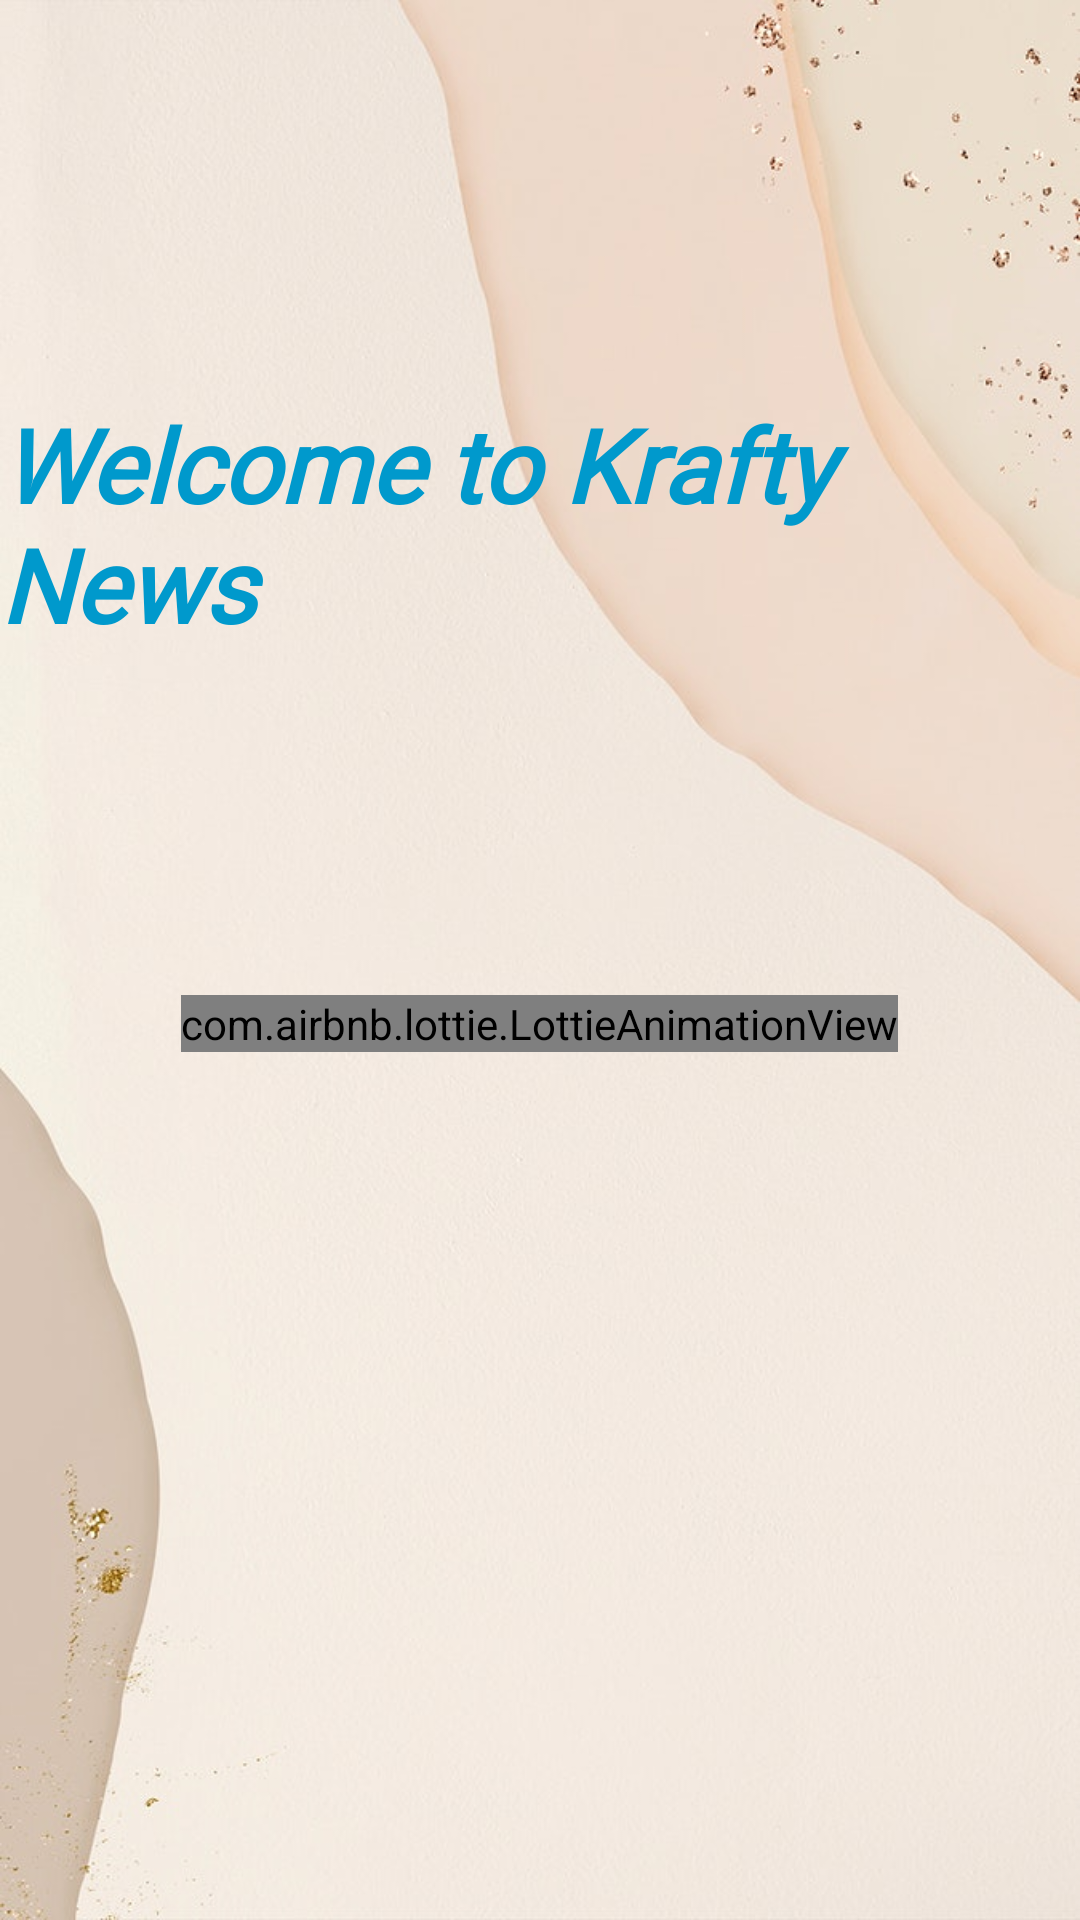

Here is an Android app screen rendered from its layout file. Give the layout XML and the strings, colors and styles it references.
<!-- AndroidManifest.xml: activity theme Theme.SplashScreenTheme -->
<!-- res/layout/activity_main.xml -->
<?xml version="1.0" encoding="utf-8"?>
<androidx.constraintlayout.widget.ConstraintLayout
    xmlns:android="http://schemas.android.com/apk/res/android"
    xmlns:app="http://schemas.android.com/apk/res-auto"
    xmlns:tools="http://schemas.android.com/tools"
    android:layout_width="match_parent"
    android:layout_height="match_parent"
    android:background="@drawable/splash_screen"
    tools:context=".ui.MainActivity">

    <TextView
        android:id="@+id/welcome_text"
        android:layout_width="wrap_content"
        android:layout_height="wrap_content"
        android:text="@string/splash_text"
        android:textColor="@android:color/holo_blue_dark"
        android:textSize="34sp"
        android:textStyle="italic|bold"
        android:textAllCaps="false"
        android:fontFamily="@font/almendra_sc"
        app:layout_constraintBottom_toBottomOf="parent"
        app:layout_constraintEnd_toEndOf="parent"
        app:layout_constraintHorizontal_bias="0.497"
        app:layout_constraintStart_toStartOf="parent"
        app:layout_constraintTop_toTopOf="parent"
        app:layout_constraintVertical_bias="0.238" />

    <com.airbnb.lottie.LottieAnimationView
        android:id="@+id/lottie"
        android:layout_width="wrap_content"
        android:layout_height="wrap_content"
        app:layout_constraintBottom_toBottomOf="parent"
        app:layout_constraintEnd_toEndOf="parent"
        app:layout_constraintHorizontal_bias="0.498"
        app:layout_constraintStart_toStartOf="parent"
        app:layout_constraintTop_toBottomOf="@+id/welcome_text"
        app:layout_constraintVertical_bias="0.283"
        app:lottie_autoPlay="true"
        app:lottie_rawRes="@raw/splash_lottie" />


</androidx.constraintlayout.widget.ConstraintLayout>
<!-- resources referenced by this layout -->
<resources>
  <!-- drawable splash_screen: jpeg bitmap (drawable-v24, 62101 bytes) -->
  <string name="splash_text">Welcome to Krafty News</string>
  <style name="Theme.SplashScreenTheme" parent="Theme.MaterialComponents.DayNight.NoActionBar">
          
          <item name="colorPrimary">@color/purple_500</item>
          <item name="colorPrimaryVariant">@color/purple_700</item>
          <item name="colorOnPrimary">@color/white</item>
          
          <item name="colorSecondary">@color/teal_200</item>
          <item name="colorSecondaryVariant">@color/teal_700</item>
          <item name="colorOnSecondary">@color/black</item>
          
          <item name="android:statusBarColor" tools:targetApi="l">?attr/colorPrimaryVariant</item>
          
      </style>
  <!-- not gathered from this repository: default colours our renderer supplied (Android Studio template values) -->
  <color name="purple_500">#FF6200EE</color>
  <color name="purple_700">#FF3700B3</color>
  <color name="teal_200">#FF03DAC5</color>
  <color name="teal_700">#FF018786</color>
  <color name="black">#FF000000</color>
  <color name="white">#FFFFFFFF</color>
</resources>
